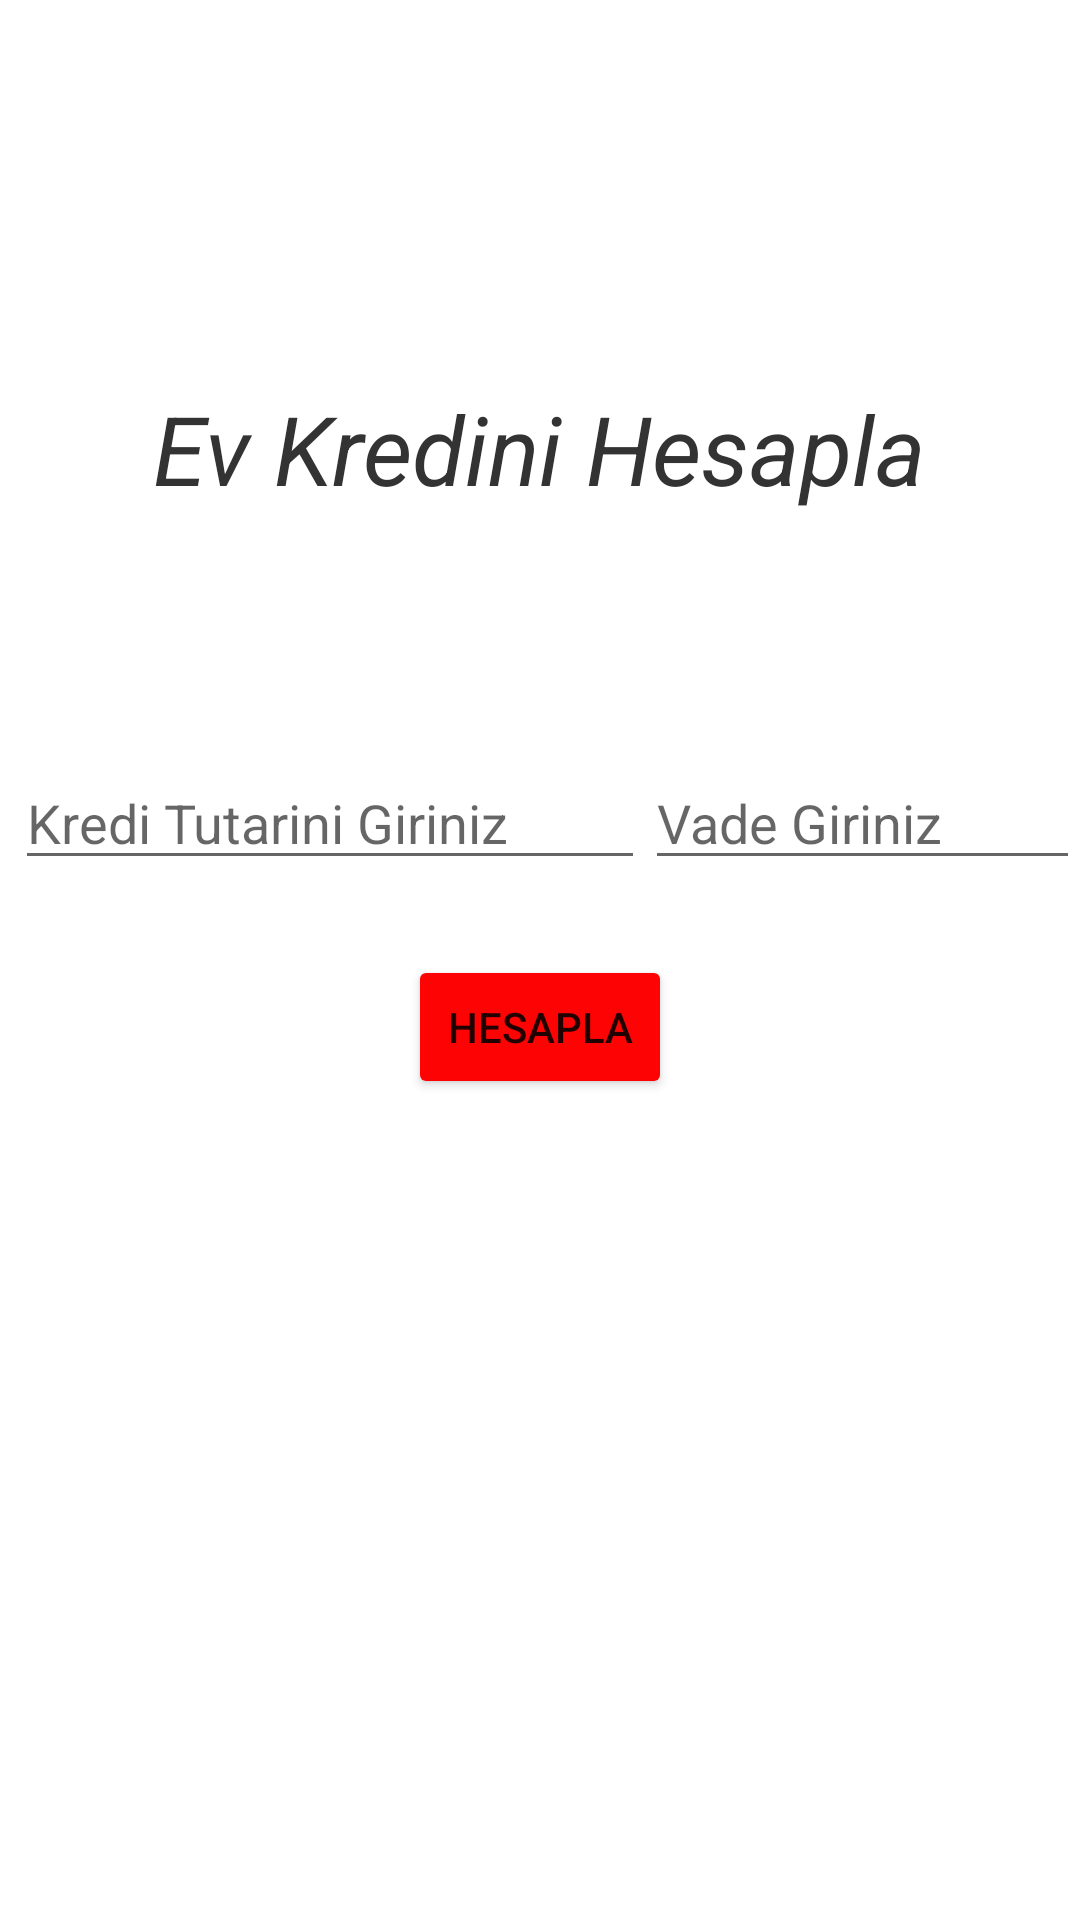

Write the Android layout XML for this screen, with the resource values it uses.
<!-- AndroidManifest.xml: application theme Theme.EmlakSepeti -->
<!-- res/layout/activity_credi.xml -->
<?xml version="1.0" encoding="utf-8"?>
<RelativeLayout xmlns:android="http://schemas.android.com/apk/res/android"
    xmlns:app="http://schemas.android.com/apk/res-auto"
    xmlns:tools="http://schemas.android.com/tools"
    android:layout_width="match_parent"
    android:layout_height="match_parent"
    tools:context=".CrediActivity">

    <ImageView
        android:id="@+id/profile"
        android:layout_width="wrap_content"
        android:layout_height="wrap_content"
        android:src="@drawable/homeicon"
        android:layout_centerHorizontal="true"
        android:layout_marginTop="100dp">
    </ImageView>

    <LinearLayout
        android:id="@+id/lyt1"
        android:layout_width="match_parent"
        android:layout_height="75dp"
        android:layout_below="@+id/profile"
        android:layout_marginTop="2dp"
        android:gravity="center"
        android:orientation="horizontal">>

        <TextView

            android:layout_width="wrap_content"
            android:layout_height="wrap_content"
            android:layout_marginTop="10dp"
            android:text="Ev Kredini Hesapla"
            android:textColor="@color/black2"
            android:textSize="32dp"
            android:textStyle="italic"></TextView>
    </LinearLayout>
    <LinearLayout
        android:id="@+id/lyt2"
        android:layout_width="wrap_content"
        android:layout_height="wrap_content"
        android:orientation="horizontal"
        android:layout_marginTop="75dp"
        android:layout_marginLeft="5dp"

        android:layout_below="@+id/lyt1">

        <EditText
            android:id="@+id/paraGir"
            android:layout_width="wrap_content"
            android:layout_height="wrap_content"
            android:ems="10"
            android:inputType="numberDecimal"
            android:hint="@string/kredi_tutarini_giriniz" />
        <EditText
            android:id="@+id/vadeGir"
            android:layout_width="wrap_content"
            android:layout_height="wrap_content"
            android:ems="10"
            android:inputType="numberDecimal"
            android:hint="@string/vade_giriniz" />
    </LinearLayout>

    <LinearLayout
        android:id="@+id/hesaplaBtn"
        android:layout_width="match_parent"
        android:layout_height="wrap_content"
        android:orientation="horizontal"
        android:layout_marginTop="25dp"
        android:layout_marginBottom="15dp"
        android:layout_below="@+id/lyt2"
        android:gravity="center">
        <Button
            android:id="@+id/hesap"
            android:layout_width="wrap_content"
            android:layout_height="wrap_content"
            android:text="Hesapla"
            app:backgroundTint="#FD0303">
        </Button>



    </LinearLayout>
    <LinearLayout
        android:layout_width="match_parent"
        android:layout_height="30dp"
        android:orientation="horizontal"
        android:layout_marginTop="25dp"
        android:layout_marginBottom="15dp"
        android:layout_below="@+id/hesaplaBtn"
        android:gravity="center">
        <TextView
            android:id="@+id/sonuc"
            android:layout_width="match_parent"
            android:layout_height="wrap_content"
            android:inputType="numberDecimal"
            android:textSize="16dp"
            android:layout_marginLeft="150dp"
            android:layout_marginRight="80dp"
            android:textStyle="bold">
        </TextView>
    </LinearLayout>

</RelativeLayout>
<!-- resources referenced by this layout -->
<resources>
  <color name="black2">#333333</color>
  <string name="kredi_tutarini_giriniz">Kredi Tutarini Giriniz</string>
  <string name="vade_giriniz">Vade Giriniz</string>
  <style name="Theme.EmlakSepeti" parent="Theme.MaterialComponents.DayNight.DarkActionBar">
          
          <item name="colorPrimary">@color/purple_500</item>
          <item name="colorPrimaryVariant">@color/purple_700</item>
          <item name="colorOnPrimary">@color/white</item>
          
          <item name="colorSecondary">@color/teal_200</item>
          <item name="colorSecondaryVariant">@color/teal_700</item>
          <item name="colorOnSecondary">@color/black</item>
          
          <item name="android:statusBarColor" tools:targetApi="l">?attr/colorPrimaryVariant</item>
          
      </style>
  <color name="purple_500">#FF6200EE</color>
  <color name="purple_700">#FF3700B3</color>
  <color name="white">#FFFFFFFF</color>
  <color name="teal_200">#FF03DAC5</color>
  <color name="teal_700">#FF018786</color>
  <color name="black">#FF000000</color>
</resources>
